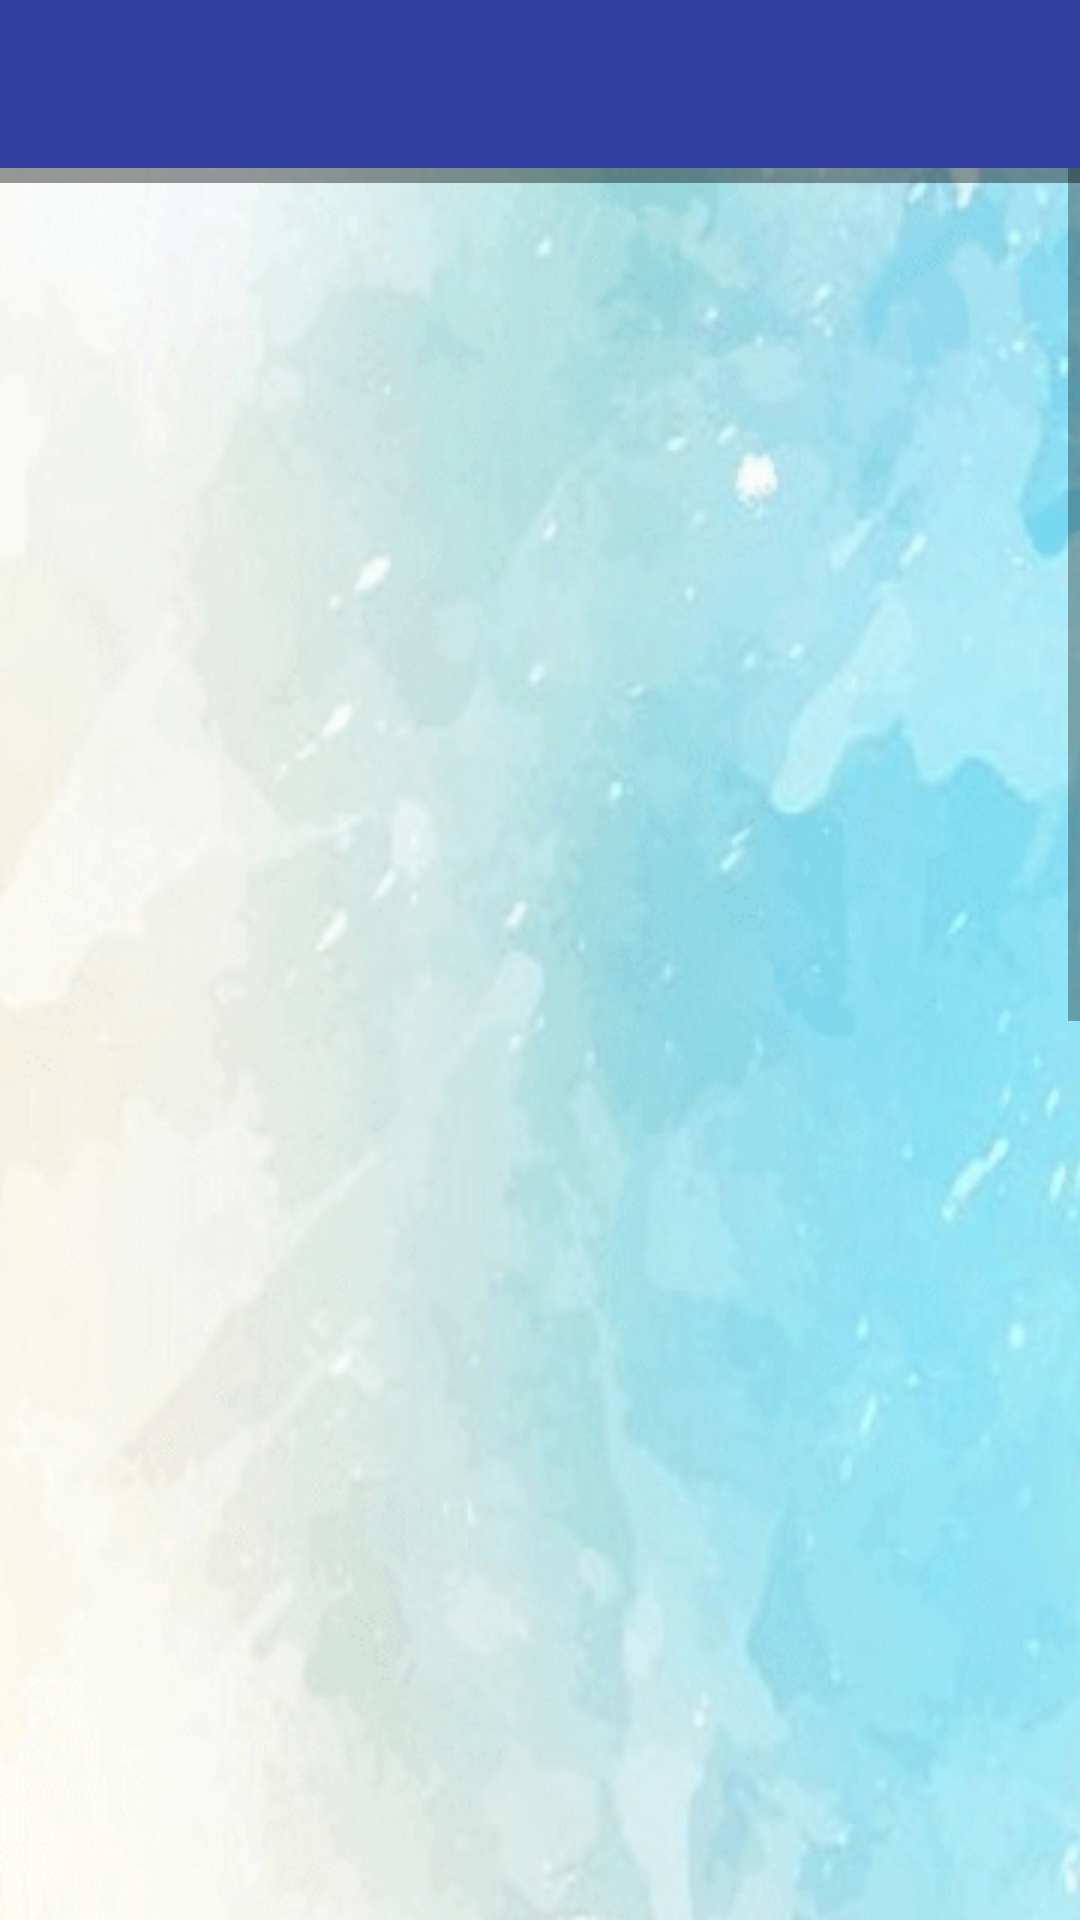

This screen was rendered from an Android layout file. Write that file and the resources it references.
<!-- AndroidManifest.xml: activity theme AppTheme.NoActionBar -->
<!-- res/layout/activity_friends.xml -->
<?xml version="1.0" encoding="utf-8"?>
<RelativeLayout xmlns:android="http://schemas.android.com/apk/res/android"
    xmlns:app="http://schemas.android.com/apk/res-auto"
    xmlns:tools="http://schemas.android.com/tools"
    android:layout_width="match_parent"
    android:layout_height="match_parent"
    android:background="@color/colorProfile"
    tools:context=".FriendsActivity">

    <include
        android:id="@+id/friends_list_toolbar"
        layout="@layout/app_bar_layout">
    </include>

    <ScrollView
        android:layout_width="match_parent"
        android:layout_height="match_parent"
        android:layout_below="@id/friends_list_toolbar">

        <RelativeLayout
            android:layout_width="match_parent"
            android:layout_height="match_parent"
         >

            <ImageView
                android:id="@+id/background_login_1"
                android:layout_width="match_parent"
                android:layout_height="match_parent"
                android:scaleType="centerCrop"
                android:src="@drawable/background_watercolour" />

            <View
                android:layout_width="match_parent"
                android:layout_height="match_parent"
                android:background="@color/cyan_800_overlay" />
            <LinearLayout
                android:layout_width="match_parent"
                android:layout_height="match_parent"
                android:orientation="vertical">
            <androidx.recyclerview.widget.RecyclerView
                android:background="@color/overlay_dark_40"
                android:id="@+id/friends_req_lists"
                android:layout_width="match_parent"
                android:minHeight="5dp"
                android:layout_height="wrap_content"
                />

            <androidx.recyclerview.widget.RecyclerView
                android:id="@+id/friends_lists"
                android:layout_width="match_parent"
                android:layout_height="wrap_content"
                android:minHeight="5dp"

                />
            </LinearLayout>
            
        </RelativeLayout>
    </ScrollView>
</RelativeLayout>
<!-- res/layout/app_bar_layout.xml (included above) -->
<?xml version="1.0" encoding="utf-8"?>
<androidx.appcompat.widget.Toolbar xmlns:android="http://schemas.android.com/apk/res/android"
    android:id="@+id/main_app_bar"
    android:layout_width="match_parent"
    android:layout_height="wrap_content"
    android:background="@color/colorPrimaryDark"
    android:theme="@style/ThemeOverlay.AppCompat.Dark.ActionBar">

    <ProgressBar
        android:id="@+id/toolbarprogress"
        android:layout_width="25dp"
        android:layout_height="25dp"
        android:rotation="0"
        android:layout_gravity="right|end"
        android:layout_marginRight="15dp"
        android:visibility="gone" />

</androidx.appcompat.widget.Toolbar>
<!-- resources referenced by this layout -->
<resources>
  <color name="colorPrimaryDark">#303F9F</color>
  <color name="colorProfile">#3B4041</color>
  <color name="cyan_800_overlay">#9000838F</color>
  <color name="overlay_dark_40">#66000000</color>
  <!-- drawable background_watercolour: png bitmap (drawable, 305887 bytes) -->
  <style name="AppTheme.NoActionBar">
          <item name="windowActionBar">false</item>
          <item name="windowNoTitle">true</item>
      </style>
</resources>
